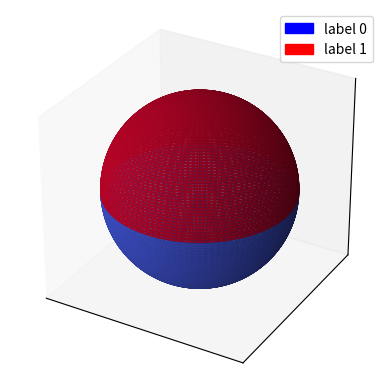

Python code for this plot:
import matplotlib.pyplot as plt
import numpy as np
from matplotlib import cm
import matplotlib.patches as mpatches
fig = plt.figure()
ax = fig.add_subplot(projection='3d')

# Make data
u = np.linspace(0, 2 * np.pi, 100)
v = np.linspace(0, np.pi, 100)
x = 10 * np.outer(np.cos(u), np.sin(v))
y = 10 * np.outer(np.sin(u), np.sin(v))
z = 10 * np.outer(np.ones(np.size(u)), np.cos(v))
color = np.zeros((100,100),dtype=int)

# Plot the surface

color = np.where(z > 0, 300, 0)  # Assign 1 to positive z, 0 to negative z
color_map = cm.coolwarm(color)  # Use a colormap based on this data
print(color_map)
# Plot the surface with the color map
ax.plot_surface(x, y, z, facecolors=color_map, rstride=1, cstride=1,alpha = 0.6)
# Set an equal aspect ratio
ax.set_aspect('equal')
ax.set_xticklabels([])
ax.set_xticks([])
ax.set_yticklabels([])
ax.set_yticks([])
ax.set_zticklabels([])
ax.set_zticks([])
red_patch = mpatches.Patch(color='red', label='label 1')
blue_patch = mpatches.Patch(color='blue', label='label 0')
plt.legend(handles=[blue_patch,red_patch])
# Remove gridlines
ax.grid(False)
# Optionally, remove axes lines (if you don't want to show the axes)
# ax.set_axis_off()
plt.show()